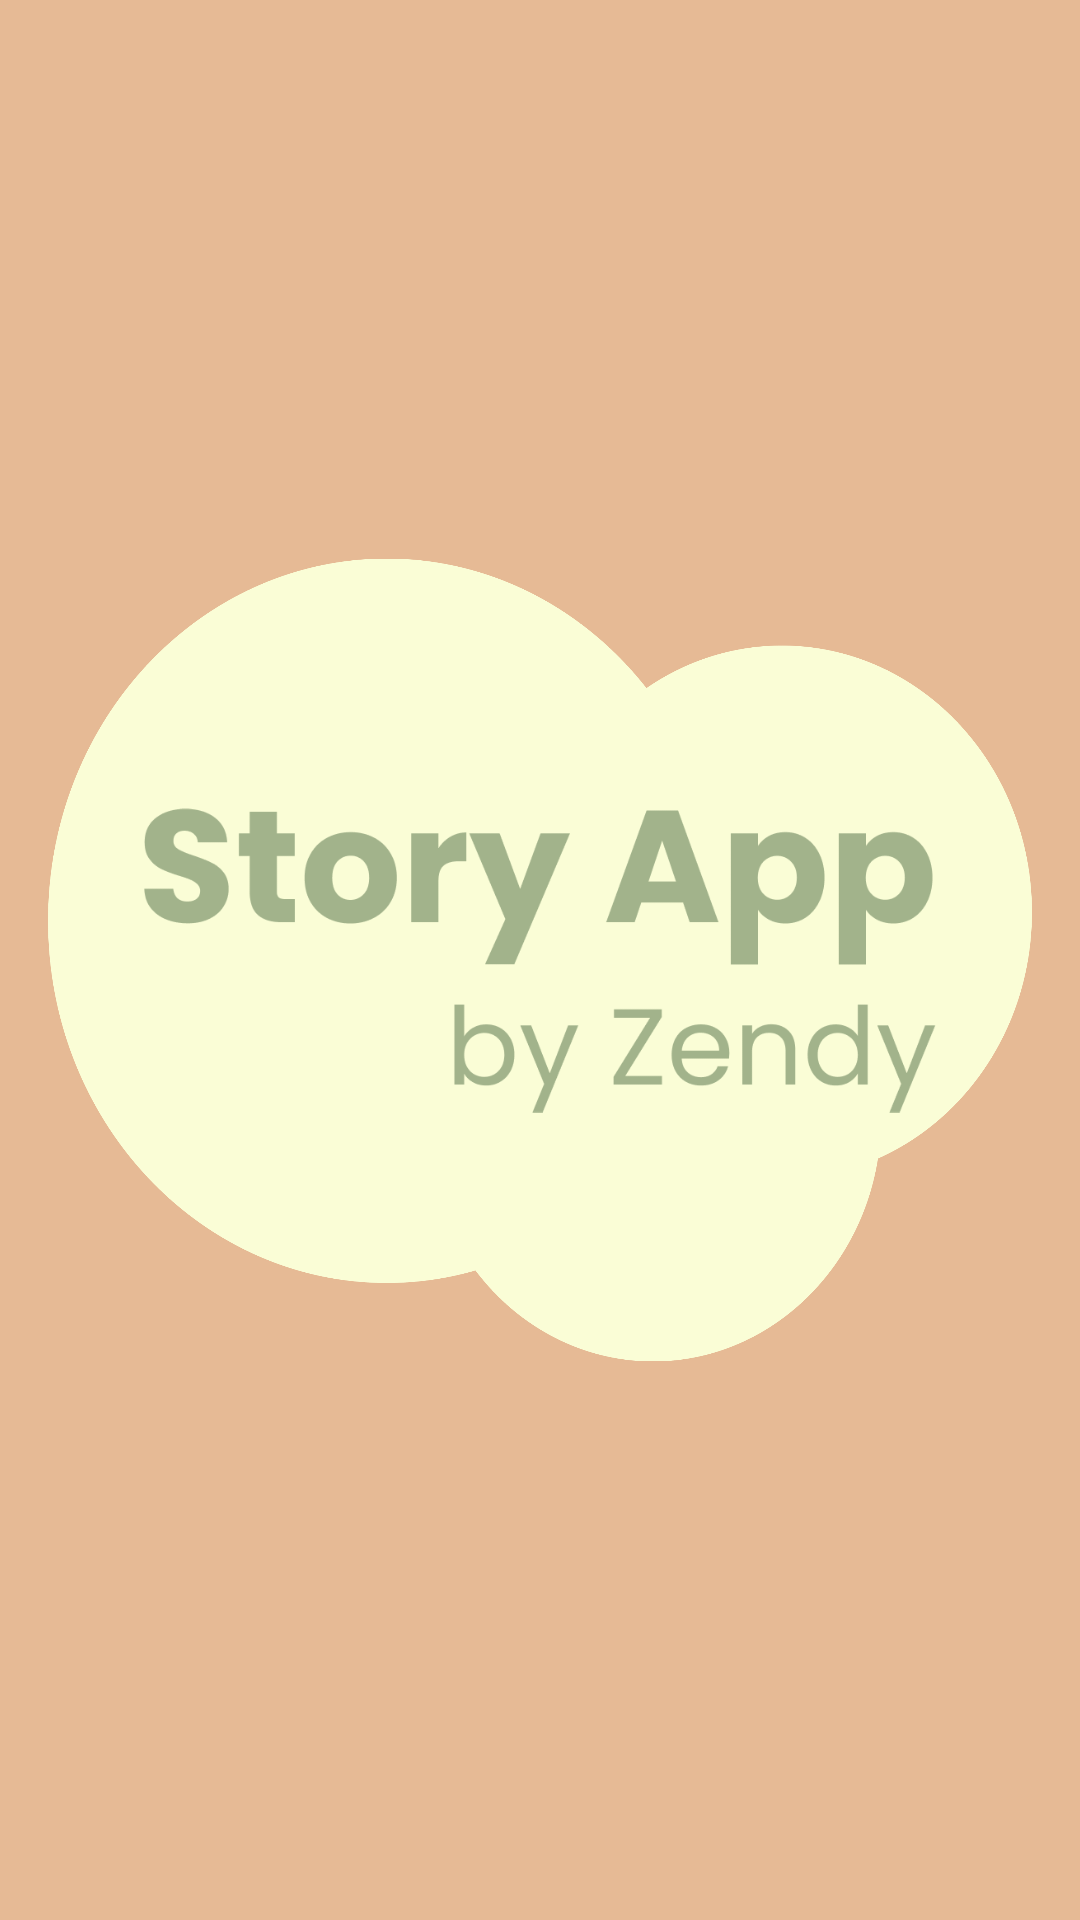

Write the Android layout XML for this screen, with the resource values it uses.
<!-- AndroidManifest.xml: application theme Theme.StoryApp -->
<!-- res/layout/activity_splash_screen.xml -->
<?xml version="1.0" encoding="utf-8"?>
<androidx.constraintlayout.motion.widget.MotionLayout xmlns:android="http://schemas.android.com/apk/res/android"
    xmlns:app="http://schemas.android.com/apk/res-auto"
    xmlns:tools="http://schemas.android.com/tools"
    android:layout_width="match_parent"
    android:layout_height="match_parent"
    android:background="@color/beige"
    app:layoutDescription="@xml/activity_splash_screen_scene"
    tools:context=".ui.splashScreen.SplashScreenActivity">

    <ImageView
        android:id="@+id/splashComponent"
        android:layout_width="wrap_content"
        android:layout_height="wrap_content"
        android:src="@drawable/splash_component"
        android:padding="16dp"
        app:layout_constraintBottom_toBottomOf="parent"
        app:layout_constraintEnd_toEndOf="parent"
        app:layout_constraintStart_toStartOf="parent"
        app:layout_constraintTop_toTopOf="parent" />

    <ImageView
        android:id="@+id/splashText"
        android:layout_width="wrap_content"
        android:layout_height="wrap_content"
        android:padding="48dp"
        android:src="@drawable/splash_text"
        app:layout_constraintBottom_toBottomOf="@id/splashComponent"
        app:layout_constraintEnd_toEndOf="@id/splashComponent"
        app:layout_constraintStart_toStartOf="@id/splashComponent"
        app:layout_constraintTop_toTopOf="@id/splashComponent" />

</androidx.constraintlayout.motion.widget.MotionLayout>
<!-- resources referenced by this layout -->
<resources>
  <color name="beige">#E6BA95</color>
  <!-- drawable splash_component: png bitmap (drawable, 68583 bytes) -->
  <!-- drawable splash_text: png bitmap (drawable, 24759 bytes) -->
  <style name="Theme.StoryApp" parent="Theme.MaterialComponents.DayNight.DarkActionBar">
          
          <item name="colorPrimary">@color/green_dark</item>
          <item name="colorPrimaryVariant">@color/beige</item>
          <item name="colorOnPrimary">@color/white</item>
          
          <item name="colorSecondary">@color/teal_200</item>
          <item name="colorSecondaryVariant">@color/teal_700</item>
          <item name="colorOnSecondary">@color/black</item>
          
          <item name="android:statusBarColor" tools:targetApi="l">?attr/colorPrimaryVariant</item>
          
  
      </style>
  <color name="green_dark">#A2B38B</color>
  <color name="white">#FFFFFFFF</color>
  <color name="teal_200">#FF03DAC5</color>
  <color name="teal_700">#FF018786</color>
  <color name="black">#FF000000</color>
</resources>
